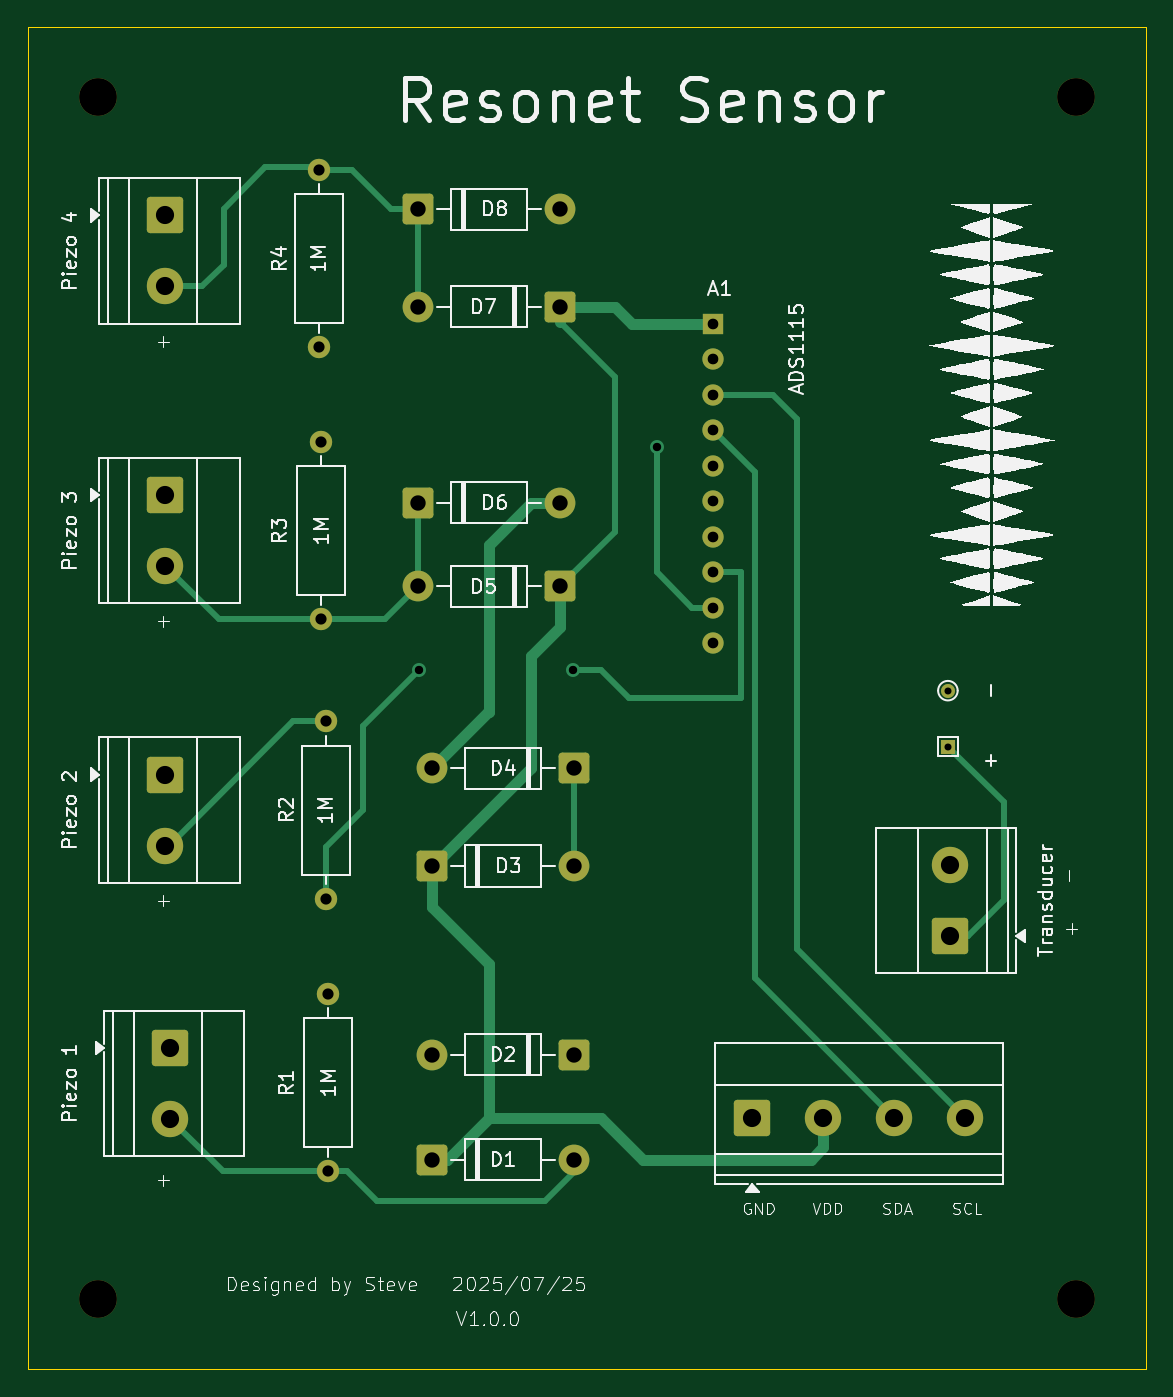
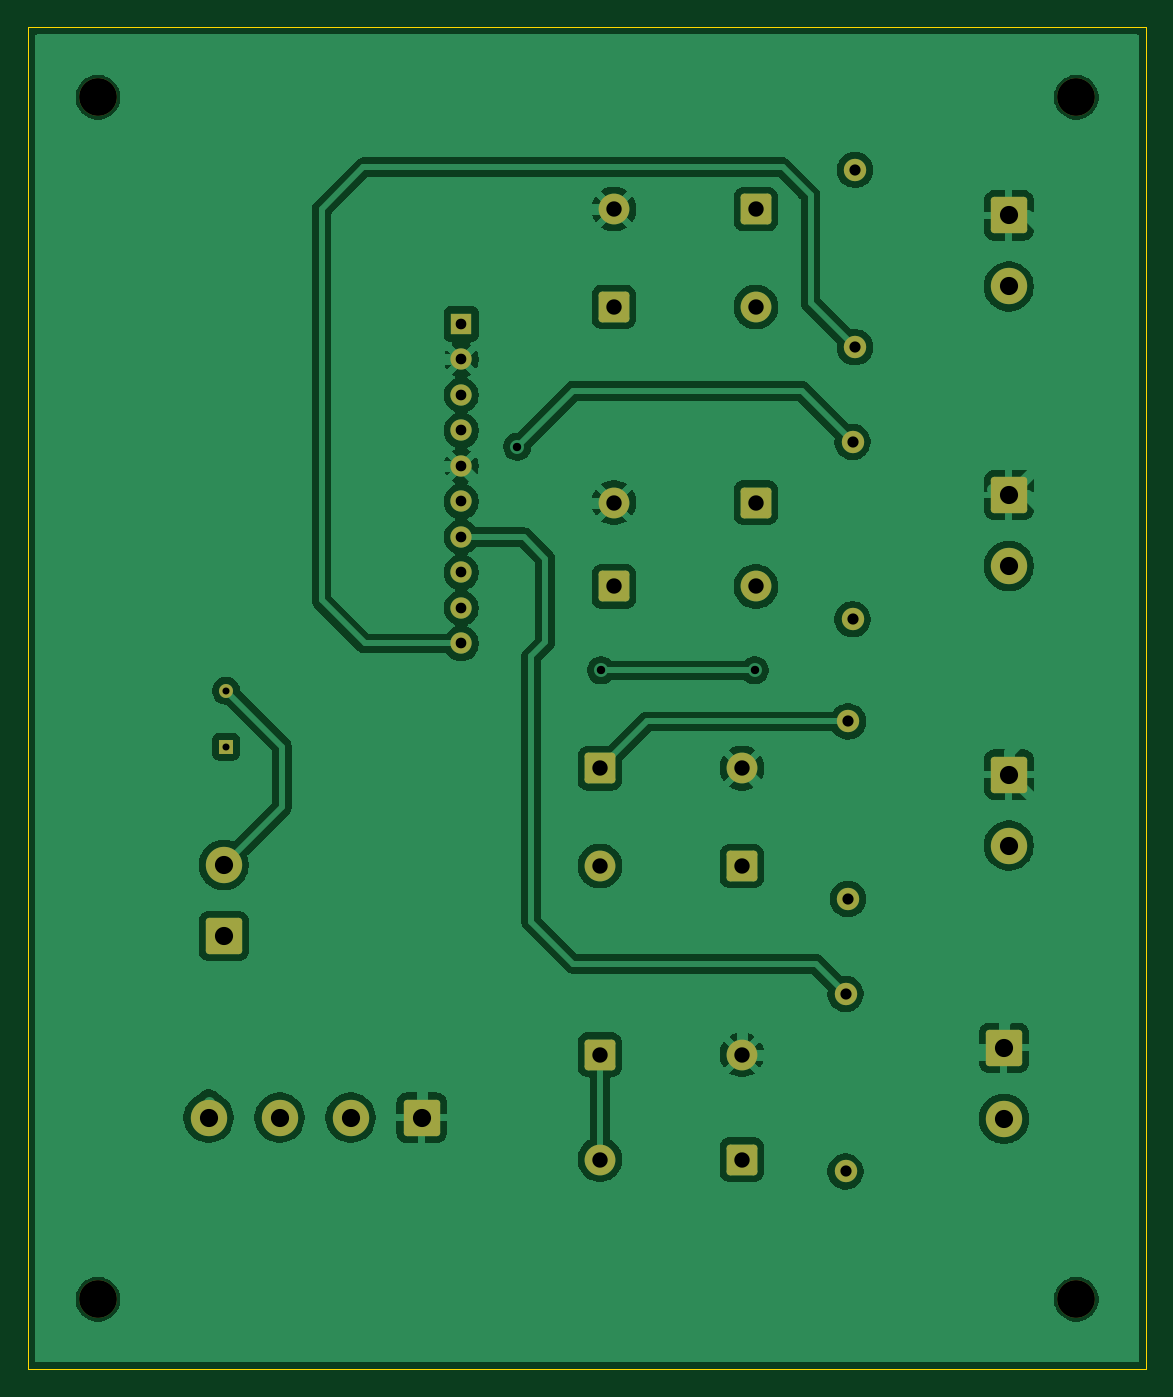
Circuit board: 9 layer files. Board 80.0 x 96.0 mm.
- bottom_copper: resonet_board_square.kicad_pro-B_Cu.gbr (104457 bytes)
- bottom_mask: resonet_board_square.kicad_pro-B_Mask.gbr (3360 bytes)
- bottom_silk: resonet_board_square.kicad_pro-B_Silkscreen.gbr (3372 bytes)
- outline: resonet_board_square.kicad_pro-Edge_Cuts.gbr (650 bytes)
- top_copper: resonet_board_square.kicad_pro-F_Cu.gbr (8118 bytes)
- top_mask: resonet_board_square.kicad_pro-F_Mask.gbr (3360 bytes)
- top_silk: resonet_board_square.kicad_pro-F_Silkscreen.gbr (103713 bytes)
- drill: resonet_board_square.kicad_pro-NPTH.drl (404 bytes)
- drill: resonet_board_square.kicad_pro-PTH.drl (1447 bytes)

=== bottom_copper: resonet_board_square.kicad_pro-B_Cu.gbr (104457 bytes, source omitted) ===
=== bottom_mask: resonet_board_square.kicad_pro-B_Mask.gbr (3360 bytes, source withheld) ===
=== bottom_silk: resonet_board_square.kicad_pro-B_Silkscreen.gbr (3372 bytes, source withheld) ===
=== outline: resonet_board_square.kicad_pro-Edge_Cuts.gbr ===
%TF.GenerationSoftware,KiCad,Pcbnew,9.0.3*%
%TF.CreationDate,2025-07-29T12:02:24-04:00*%
%TF.ProjectId,resonet_board_square.kicad_pro,7265736f-6e65-4745-9f62-6f6172645f73,rev?*%
%TF.SameCoordinates,Original*%
%TF.FileFunction,Profile,NP*%
%FSLAX46Y46*%
G04 Gerber Fmt 4.6, Leading zero omitted, Abs format (unit mm)*
G04 Created by KiCad (PCBNEW 9.0.3) date 2025-07-29 12:02:24*
%MOMM*%
%LPD*%
G01*
G04 APERTURE LIST*
%TA.AperFunction,Profile*%
%ADD10C,0.050000*%
%TD*%
G04 APERTURE END LIST*
D10*
X50000000Y-46000000D02*
X130000000Y-46000000D01*
X130000000Y-142000000D01*
X50000000Y-142000000D01*
X50000000Y-46000000D01*
M02*

=== top_copper: resonet_board_square.kicad_pro-F_Cu.gbr (8118 bytes, source omitted) ===
=== top_mask: resonet_board_square.kicad_pro-F_Mask.gbr (3360 bytes, source withheld) ===
=== top_silk: resonet_board_square.kicad_pro-F_Silkscreen.gbr (103713 bytes, source omitted) ===
=== drill: resonet_board_square.kicad_pro-NPTH.drl ===
M48
; DRILL file {KiCad 9.0.3} date 2025-07-29T12:04:03-0400
; FORMAT={-:-/ absolute / metric / decimal}
; #@! TF.CreationDate,2025-07-29T12:04:03-04:00
; #@! TF.GenerationSoftware,Kicad,Pcbnew,9.0.3
; #@! TF.FileFunction,NonPlated,1,2,NPTH
FMAT,2
METRIC
; #@! TA.AperFunction,NonPlated,NPTH,ComponentDrill
T1C2.700
%
G90
G05
T1
X55.0Y-51.0
X55.0Y-137.0
X125.0Y-51.0
X125.0Y-137.0
M30

=== drill: resonet_board_square.kicad_pro-PTH.drl ===
M48
; DRILL file {KiCad 9.0.3} date 2025-07-29T12:04:03-0400
; FORMAT={-:-/ absolute / metric / decimal}
; #@! TF.CreationDate,2025-07-29T12:04:03-04:00
; #@! TF.GenerationSoftware,Kicad,Pcbnew,9.0.3
; #@! TF.FileFunction,Plated,1,2,PTH
FMAT,2
METRIC
; #@! TA.AperFunction,Plated,PTH,ComponentDrill
T1C0.500
; #@! TA.AperFunction,Plated,PTH,ViaDrill
T2C0.600
; #@! TA.AperFunction,Plated,PTH,ComponentDrill
T3C0.762
; #@! TA.AperFunction,Plated,PTH,ComponentDrill
T4C0.800
; #@! TA.AperFunction,Plated,PTH,ComponentDrill
T5C1.100
; #@! TA.AperFunction,Plated,PTH,ComponentDrill
T6C1.300
%
G90
G05
T1
X115.828Y-93.455
X115.828Y-97.455
T2
X78.0Y-92.0
X89.0Y-92.0
X95.0Y-76.0
T3
X99.0Y-67.22
X99.0Y-69.76
X99.0Y-72.3
X99.0Y-74.84
X99.0Y-77.38
X99.0Y-79.92
X99.0Y-82.46
X99.0Y-85.0
X99.0Y-87.54
X99.0Y-90.08
T4
X70.828Y-56.185
X70.828Y-68.885
X71.0Y-75.65
X71.0Y-88.35
X71.328Y-95.65
X71.328Y-108.35
X71.5Y-115.15
X71.5Y-127.85
T5
X77.92Y-59.0
X77.92Y-66.0
X77.92Y-80.0
X77.92Y-86.0
X78.92Y-99.0
X78.92Y-106.0
X78.92Y-119.5
X78.92Y-127.0
X88.08Y-59.0
X88.08Y-66.0
X88.08Y-80.0
X88.08Y-86.0
X89.08Y-99.0
X89.08Y-106.0
X89.08Y-119.5
X89.08Y-127.0
T6
X59.828Y-59.455
X59.828Y-64.535
X59.828Y-79.455
X59.828Y-84.535
X59.828Y-99.455
X59.828Y-104.535
X60.172Y-119.0
X60.172Y-124.08
X101.84Y-124.0
X106.92Y-124.0
X112.0Y-124.0
X116.0Y-105.92
X116.0Y-111.0
X117.08Y-124.0
M30

